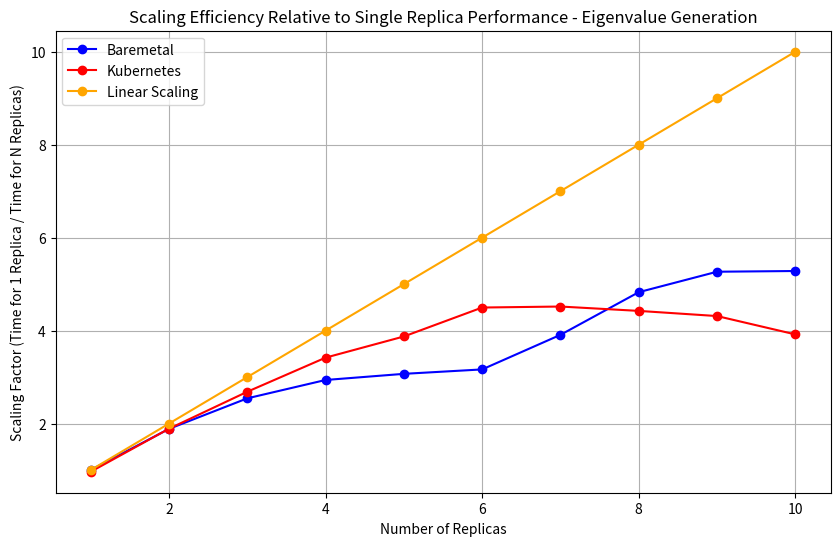

This chart was generated by the following Python code:
import matplotlib.pyplot as plt

replicas = list(range(1, 11))
baremetal_times = [142.67, 75.65, 56.11, 48.57, 46.48, 45.08, 36.5, 29.56, 27.09, 27.01]
kubernetes_times = [
    148.05,
    75.51,
    53.14,
    41.74,
    36.83,
    31.73,
    31.58,
    32.25,
    33.08,
    36.41,
]

baremetal_scaling_factors = [baremetal_times[0] / time for time in baremetal_times]
kubernetes_scaling_factors = [baremetal_times[0] / time for time in kubernetes_times]

plt.figure(figsize=(10, 6))
plt.plot(replicas, baremetal_scaling_factors, marker='o', linestyle='-', color='blue', label='Baremetal')
plt.plot(replicas, kubernetes_scaling_factors, marker='o', linestyle='-', color='red', label='Kubernetes')
plt.plot(replicas, replicas, marker='o', linestyle='-', color='orange', label='Linear Scaling')

plt.title('Scaling Efficiency Relative to Single Replica Performance - Eigenvalue Generation')
plt.xlabel('Number of Replicas')
plt.ylabel('Scaling Factor (Time for 1 Replica / Time for N Replicas)')
plt.legend()
plt.grid(True)
plt.show()

